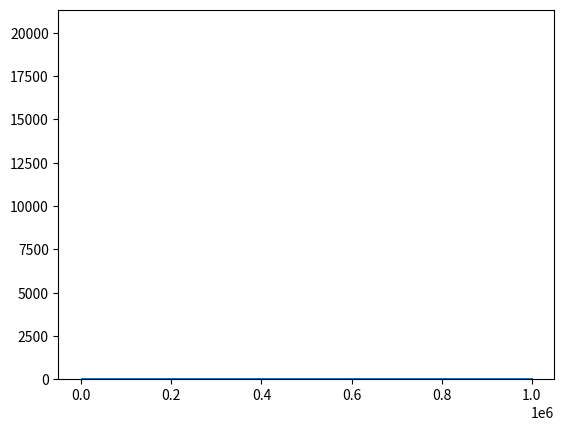

Write the Python code that produced this figure.
import numpy as np
import matplotlib.pyplot as plt

rng = np.random.default_rng()

N = 1000000
rnums = rng.random(size = N)

print(rnums)

plt.plot(rnums, ',')

plt.show()

# bin the data

Nbin = 50
bins = np.zeros(Nbin)

data_max = np.max(rnums) + 1e-10
data_min = np.min(rnums)

for i in range(N):
	b = int( (rnums[i] - data_min) / (data_max - data_min) * Nbin )
	bins[b] += 1.0
	
plt.bar(range(Nbin), bins)
plt.show()
